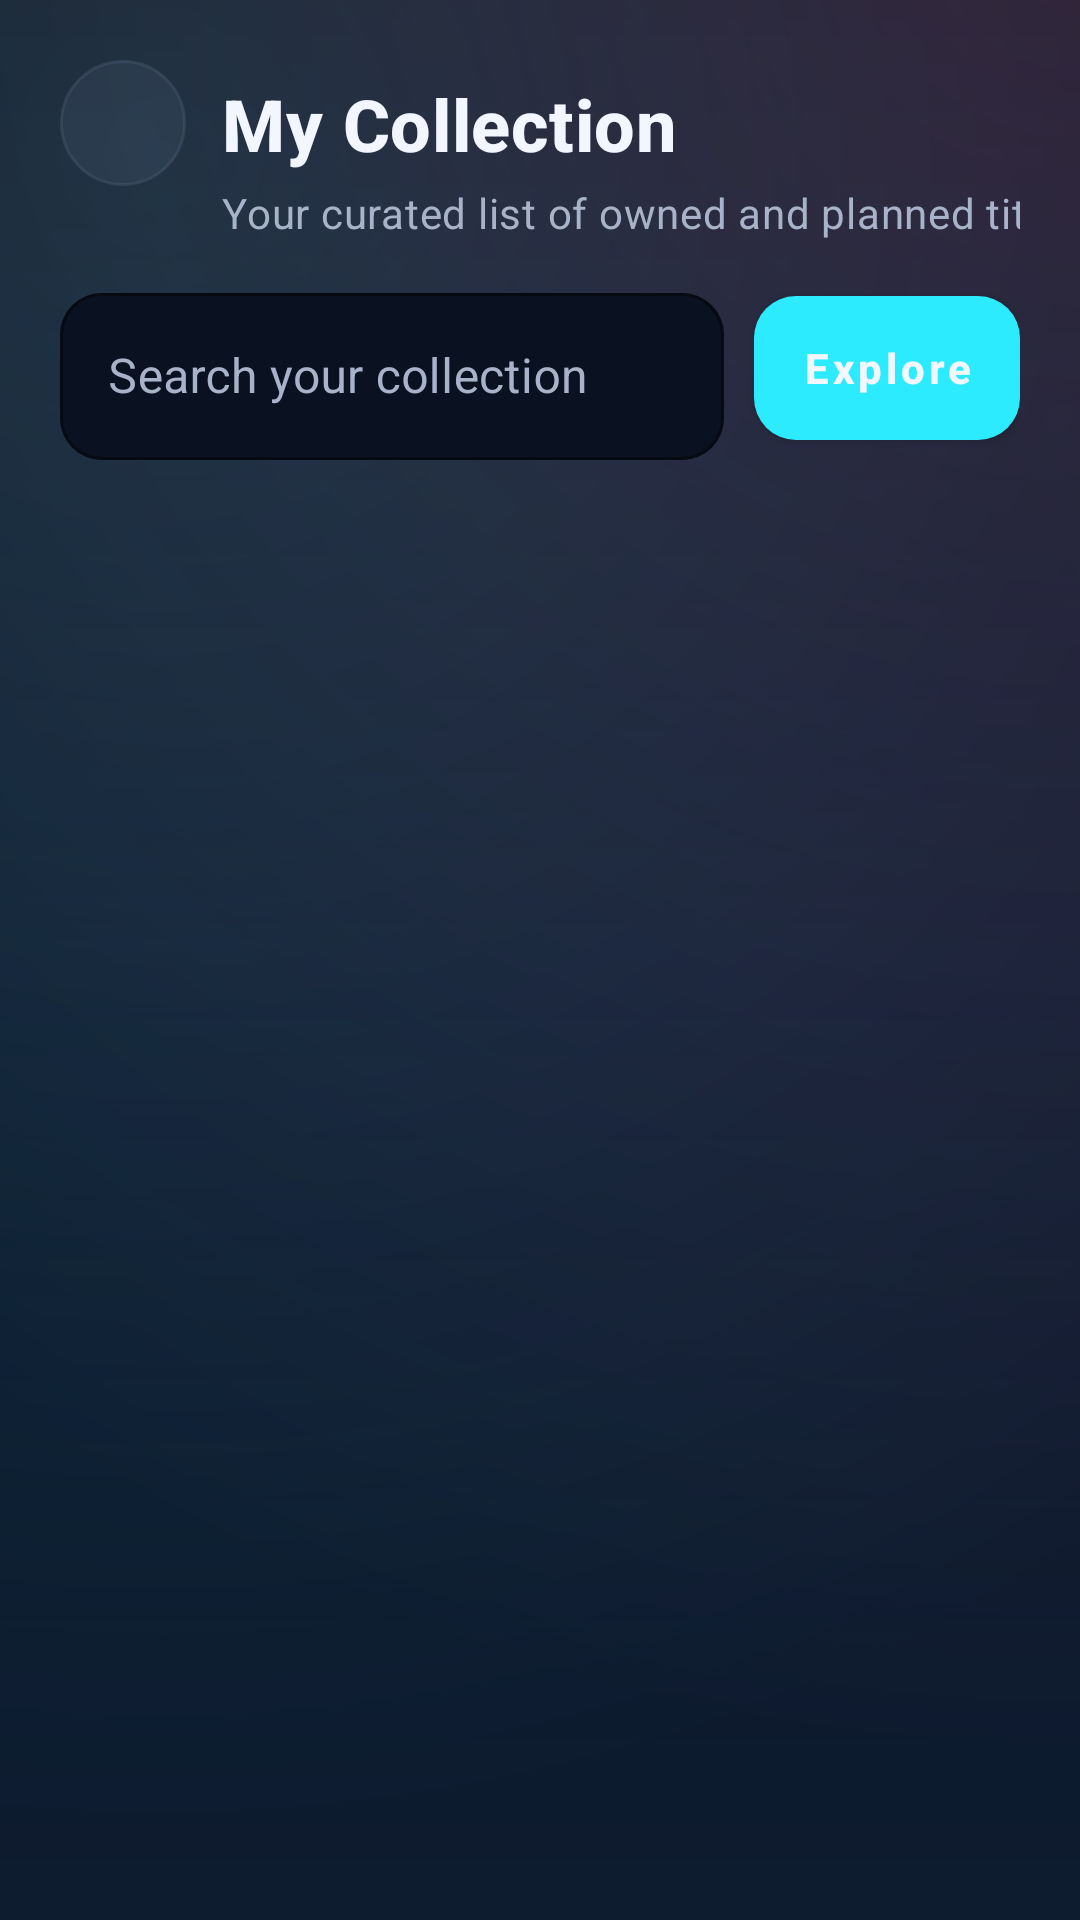

Produce the Android XML layout that renders to this screen, including the resource entries it uses.
<!-- AndroidManifest.xml: application theme Theme.GameLog -->
<!-- res/layout/activity_collection.xml -->
<?xml version="1.0" encoding="utf-8"?>
<androidx.constraintlayout.widget.ConstraintLayout xmlns:android="http://schemas.android.com/apk/res/android"
    xmlns:app="http://schemas.android.com/apk/res-auto"
    xmlns:tools="http://schemas.android.com/tools"
    android:layout_width="match_parent"
    android:layout_height="match_parent"
    android:background="@drawable/bg_explore_screen"
    android:padding="20dp"
    tools:context=".CollectionActivity">

    <ImageButton
        android:id="@+id/collection_back_button"
        android:layout_width="42dp"
        android:layout_height="42dp"
        android:background="@drawable/bg_icon_circle_grey"
        android:contentDescription="Back"
        android:padding="10dp"
        android:src="@drawable/ic_arrow_back"
        android:tint="@color/text_high_emp"
        app:layout_constraintStart_toStartOf="parent"
        app:layout_constraintTop_toTopOf="parent" />

    <TextView
        android:id="@+id/collection_header_title"
        android:layout_width="wrap_content"
        android:layout_height="wrap_content"
        android:layout_marginStart="12dp"
        android:text="My Collection"
        style="@style/AppText.ScreenTitle"
        app:layout_constraintBottom_toBottomOf="@id/collection_back_button"
        app:layout_constraintStart_toEndOf="@id/collection_back_button"
        app:layout_constraintTop_toTopOf="@id/collection_back_button" />

    <TextView
        android:id="@+id/collection_subtitle"
        android:layout_width="wrap_content"
        android:layout_height="wrap_content"
        android:layout_marginTop="4dp"
        android:text="Your curated list of owned and planned titles"
        style="@style/AppText.ScreenSubtitle"
        app:layout_constraintStart_toStartOf="@id/collection_header_title"
        app:layout_constraintTop_toBottomOf="@id/collection_header_title" />

    <LinearLayout
        android:id="@+id/collection_actions_row"
        android:layout_width="0dp"
        android:layout_height="wrap_content"
        android:layout_marginTop="12dp"
        android:gravity="center_vertical"
        android:orientation="horizontal"
        app:layout_constraintEnd_toEndOf="parent"
        app:layout_constraintStart_toStartOf="parent"
        app:layout_constraintTop_toBottomOf="@id/collection_subtitle">

        <com.google.android.material.textfield.TextInputLayout
            style="@style/AppInput.Outlined"
            android:layout_width="0dp"
            android:layout_height="wrap_content"
            android:layout_weight="1"
            android:hint="Search your collection">

            <com.google.android.material.textfield.TextInputEditText
                android:id="@+id/collection_search_input"
                android:layout_width="match_parent"
                android:layout_height="wrap_content"
                android:imeOptions="actionDone"
                android:maxLines="1"
                android:textColor="@color/text_high_emp" />
        </com.google.android.material.textfield.TextInputLayout>

        <com.google.android.material.button.MaterialButton
            android:id="@+id/collection_add_button"
            style="@style/AppButton.Primary"
            android:layout_width="wrap_content"
            android:layout_height="wrap_content"
            android:layout_marginStart="10dp"
            android:minWidth="0dp"
            android:text="Explore" />
    </LinearLayout>

    <ProgressBar
        android:id="@+id/collection_loading_progress"
        android:layout_width="wrap_content"
        android:layout_height="wrap_content"
        android:indeterminateTint="@color/accent_neon"
        android:visibility="gone"
        app:layout_constraintBottom_toBottomOf="parent"
        app:layout_constraintEnd_toEndOf="parent"
        app:layout_constraintStart_toStartOf="parent"
        app:layout_constraintTop_toBottomOf="@id/collection_actions_row" />

    <TextView
        android:id="@+id/collection_loading_text"
        android:layout_width="wrap_content"
        android:layout_height="wrap_content"
        android:layout_marginTop="12dp"
        android:text="Loading collection..."
        android:textColor="@color/text_med_emp"
        android:textSize="14sp"
        android:visibility="gone"
        app:layout_constraintEnd_toEndOf="parent"
        app:layout_constraintStart_toStartOf="parent"
        app:layout_constraintTop_toBottomOf="@id/collection_loading_progress" />

    <LinearLayout
        android:id="@+id/collection_error_container"
        android:layout_width="0dp"
        android:layout_height="wrap_content"
        android:gravity="center_horizontal"
        android:orientation="vertical"
        android:padding="20dp"
        android:visibility="gone"
        app:layout_constraintBottom_toBottomOf="parent"
        app:layout_constraintEnd_toEndOf="parent"
        app:layout_constraintStart_toStartOf="parent"
        app:layout_constraintTop_toBottomOf="@id/collection_actions_row">

        <TextView
            android:id="@+id/collection_error_text"
            android:layout_width="wrap_content"
            android:layout_height="wrap_content"
            android:text="Unable to load collection"
            android:textColor="@color/status_error_soft"
            android:textSize="15sp"
            android:textStyle="bold" />

        <com.google.android.material.button.MaterialButton
            android:id="@+id/collection_retry_button"
            style="@style/AppButton.Secondary"
            android:layout_width="wrap_content"
            android:layout_height="wrap_content"
            android:layout_marginTop="14dp"
            android:minWidth="120dp"
            android:text="Try Again" />
    </LinearLayout>

    <LinearLayout
        android:id="@+id/collection_empty_container"
        android:layout_width="0dp"
        android:layout_height="wrap_content"
        android:gravity="center_horizontal"
        android:orientation="vertical"
        android:padding="26dp"
        android:visibility="gone"
        app:layout_constraintBottom_toBottomOf="parent"
        app:layout_constraintEnd_toEndOf="parent"
        app:layout_constraintStart_toStartOf="parent"
        app:layout_constraintTop_toBottomOf="@id/collection_actions_row">

        <ImageView
            android:layout_width="62dp"
            android:layout_height="62dp"
            android:background="@drawable/bg_icon_circle"
            android:contentDescription="No collection entries"
            android:padding="14dp"
            android:src="@drawable/ic_games"
            android:tint="@color/accent_neon" />

        <TextView
            android:layout_width="wrap_content"
            android:layout_height="wrap_content"
            android:layout_marginTop="14dp"
            android:text="No games in your collection yet"
            android:textColor="@color/text_high_emp"
            android:textSize="20sp"
            android:textStyle="bold" />

        <TextView
            android:layout_width="wrap_content"
            android:layout_height="wrap_content"
            android:layout_marginTop="8dp"
            android:gravity="center"
            android:text="Open Explore, add a title, and start building your library."
            android:textColor="@color/text_med_emp"
            android:textSize="13sp" />
    </LinearLayout>

    <androidx.recyclerview.widget.RecyclerView
        android:id="@+id/collection_recycler_view"
        android:layout_width="0dp"
        android:layout_height="0dp"
        android:layout_marginTop="16dp"
        android:clipToPadding="false"
        android:paddingBottom="14dp"
        android:visibility="gone"
        app:layout_constraintBottom_toBottomOf="parent"
        app:layout_constraintEnd_toEndOf="parent"
        app:layout_constraintStart_toStartOf="parent"
        app:layout_constraintTop_toBottomOf="@id/collection_actions_row"
        tools:itemCount="3"
        tools:listitem="@layout/item_collection_entry" />

</androidx.constraintlayout.widget.ConstraintLayout>
<!-- res/layout/item_collection_entry.xml (included above) -->
<?xml version="1.0" encoding="utf-8"?>
<com.google.android.material.card.MaterialCardView xmlns:android="http://schemas.android.com/apk/res/android"
    xmlns:app="http://schemas.android.com/apk/res-auto"
    style="@style/AppCard"
    android:layout_width="match_parent"
    android:layout_height="wrap_content"
    android:layout_marginBottom="12dp"
    app:strokeColor="@color/card_stroke"
    app:strokeWidth="1dp">

    <LinearLayout
        android:layout_width="match_parent"
        android:layout_height="wrap_content"
        android:gravity="center_vertical"
        android:orientation="horizontal"
        android:padding="18dp">

        <ImageView
            android:id="@+id/collection_icon"
            android:layout_width="50dp"
            android:layout_height="50dp"
            android:background="@drawable/bg_icon_circle"
            android:contentDescription="Collection game"
            android:padding="12dp"
            android:src="@drawable/ic_games"
            android:tint="@color/accent_neon" />

        <LinearLayout
            android:layout_width="0dp"
            android:layout_height="wrap_content"
            android:layout_marginStart="16dp"
            android:layout_marginEnd="12dp"
            android:layout_weight="1"
            android:orientation="vertical">

            <TextView
                android:id="@+id/collection_title"
                android:layout_width="wrap_content"
                android:layout_height="wrap_content"
                android:textColor="@color/text_high_emp"
                android:textSize="18sp"
                android:textStyle="bold" />

            <TextView
                android:id="@+id/collection_description"
                android:layout_width="wrap_content"
                android:layout_height="wrap_content"
                android:layout_marginTop="6dp"
                android:ellipsize="end"
                android:maxLines="2"
                android:textColor="@color/text_med_emp"
                android:textSize="13sp" />

            <LinearLayout
                android:layout_width="wrap_content"
                android:layout_height="wrap_content"
                android:layout_marginTop="8dp"
                android:orientation="horizontal">

                <TextView
                    android:id="@+id/collection_status_badge"
                    android:layout_width="wrap_content"
                    android:layout_height="wrap_content"
                    android:background="@drawable/bg_status_badge"
                    android:paddingStart="10dp"
                    android:paddingTop="4dp"
                    android:paddingEnd="10dp"
                    android:paddingBottom="4dp"
                    android:textColor="@color/status_success"
                    android:textSize="11sp"
                    android:textStyle="bold" />

                <TextView
                    android:id="@+id/collection_favourite_badge"
                    android:layout_width="wrap_content"
                    android:layout_height="wrap_content"
                    android:layout_marginStart="8dp"
                    android:background="@drawable/bg_favourite_badge"
                    android:paddingStart="10dp"
                    android:paddingTop="4dp"
                    android:paddingEnd="10dp"
                    android:paddingBottom="4dp"
                    android:text="FAVOURITE"
                    android:textColor="@color/accent_pink"
                    android:textSize="11sp"
                    android:textStyle="bold" />

            </LinearLayout>

            <TextView
                android:id="@+id/collection_metadata"
                android:layout_width="wrap_content"
                android:layout_height="wrap_content"
                android:layout_marginTop="8dp"
                android:ellipsize="end"
                android:maxLines="1"
                android:textColor="@color/text_soft"
                android:textSize="12sp" />
        </LinearLayout>

        <ImageView
            android:layout_width="20dp"
            android:layout_height="20dp"
            android:contentDescription="Open game"
            android:src="@drawable/ic_chevron_right"
            app:tint="@color/text_soft" />

    </LinearLayout>

</com.google.android.material.card.MaterialCardView>
<!-- resources referenced by this layout -->
<resources>
  <color name="accent_neon">#2CEBFF</color>
  <color name="accent_pink">#FF69BD</color>
  <color name="card_stroke">#2E4B6E9A</color>
  <color name="status_error_soft">#FF8DA2</color>
  <color name="status_success">#33D68E</color>
  <color name="text_high_emp">#F2F6FF</color>
  <color name="text_med_emp">#A8B2C8</color>
  <color name="text_soft">#C8D0E0</color>
  <!-- drawable bg_favourite_badge (drawable) -->
  <?xml version="1.0" encoding="utf-8"?>
  <shape xmlns:android="http://schemas.android.com/apk/res/android"
      android:shape="rectangle">
      <solid android:color="@color/accent_pink_soft" />
      <corners android:radius="8dp" />
      <stroke
          android:width="1dp"
          android:color="#52FF73BE" />
  </shape>
  <!-- drawable bg_icon_circle (drawable) -->
  <?xml version="1.0" encoding="utf-8"?>
  <shape xmlns:android="http://schemas.android.com/apk/res/android"
      android:shape="oval">
      <solid android:color="@color/accent_glow" />
      <stroke
          android:width="1dp"
          android:color="@color/accent_neon_soft" />
  </shape>
  <!-- drawable bg_icon_circle_grey (drawable) -->
  <?xml version="1.0" encoding="utf-8"?>
  <shape xmlns:android="http://schemas.android.com/apk/res/android"
      android:shape="oval">
      <solid android:color="#2A5F6C83" />
      <stroke
          android:width="1dp"
          android:color="#4A5F6C83" />
  </shape>
  <!-- drawable bg_status_badge (drawable) -->
  <?xml version="1.0" encoding="utf-8"?>
  <shape xmlns:android="http://schemas.android.com/apk/res/android"
      android:shape="rectangle">
      <solid android:color="#1F33D68E" />
      <corners android:radius="8dp" />
      <stroke android:width="1dp" android:color="#4933D68E" />
  </shape>
  <style name="AppCard" parent="Widget.MaterialComponents.CardView">
          <item name="cardCornerRadius">18dp</item>
          <item name="cardElevation">6dp</item>
          <item name="cardBackgroundColor">@color/surface_card</item>
          <item name="strokeColor">@color/card_stroke</item>
          <item name="strokeWidth">1dp</item>
      </style>
  <color name="bg_primary">#05070F</color>
  <color name="accent_pink_soft">#4DFF69BD</color>
  <color name="accent_glow">#3A2CEBFF</color>
  <color name="accent_neon_soft">#4D2CEBFF</color>
  <color name="surface_card">#141E31</color>
  <color name="bg_secondary">#0A1120</color>
  <style name="AppText.Headline1" parent="TextAppearance.MaterialComponents.Headline3">
          <item name="android:textColor">@color/text_high_emp</item>
          <item name="android:textStyle">bold</item>
          <item name="fontFamily">sans-serif</item>
          <item name="android:letterSpacing">0.01</item>
      </style>
  <style name="AppText.Body1" parent="TextAppearance.MaterialComponents.Body1">
          <item name="android:textColor">@color/text_med_emp</item>
          <item name="fontFamily">sans-serif</item>
          <item name="android:background">@null</item>
      </style>
  <style name="AppFab" parent="Widget.MaterialComponents.FloatingActionButton">
          <item name="backgroundTint">@color/accent_pink</item>
          <item name="rippleColor">@color/accent_pink_glow</item>
          <item name="tint">@color/text_high_emp</item>
          <item name="elevation">10dp</item>
          <item name="pressedTranslationZ">2dp</item>
      </style>
  <!-- drawable bg_bottom_nav_item (drawable) -->
  <?xml version="1.0" encoding="utf-8"?>
  <selector xmlns:android="http://schemas.android.com/apk/res/android">
      <item android:state_checked="true" android:drawable="@drawable/bg_bottom_nav_item_active" />
      <item android:drawable="@android:color/transparent" />
  </selector>
  <style name="AppBottomNav.Text" parent="TextAppearance.MaterialComponents.Caption">
          <item name="android:textSize">12sp</item>
          <item name="android:textStyle">bold</item>
          <item name="fontFamily">sans-serif-medium</item>
      </style>
  <color name="accent_pink_glow">#33FF69BD</color>
</resources>
